Run: headless pygame with SDL's dummy video driver; simulated clock (each Clock.tick advances the game by its frame time, no real sleeping); random seed 0; keys injected as events and as key.get_pressed() state; no mouse input.
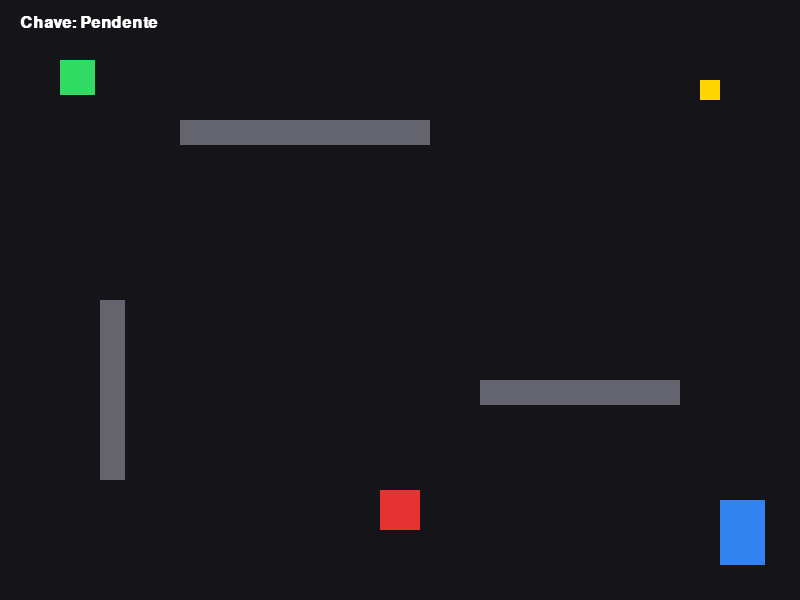
Frame 1 of 4 · flips 1–60 · no input
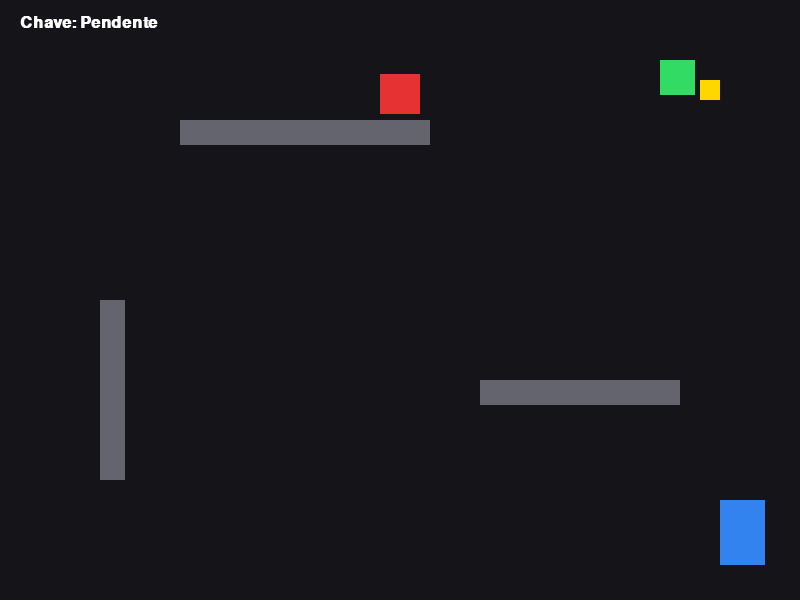
Frame 2 of 4 · flips 61–180 · tapped SPACE, RETURN · held RIGHT (→), D
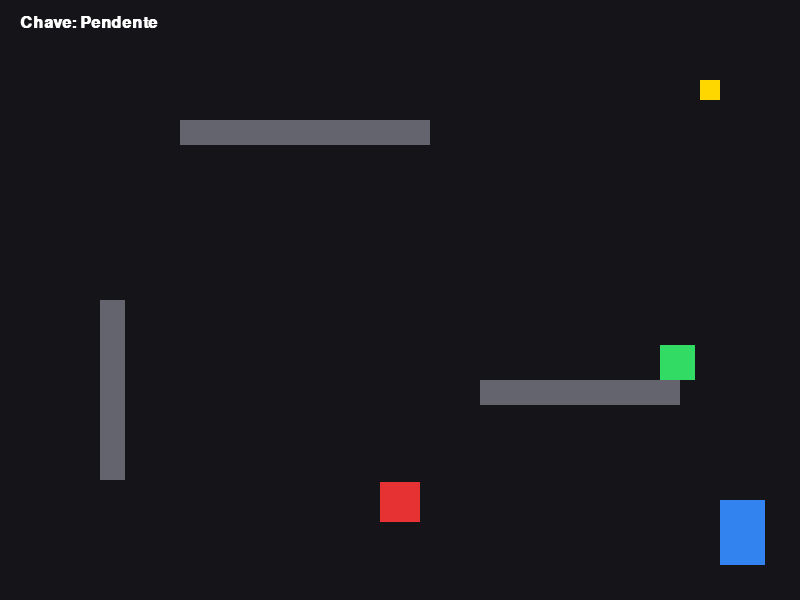
Frame 3 of 4 · flips 181–300 · held DOWN (↓), S
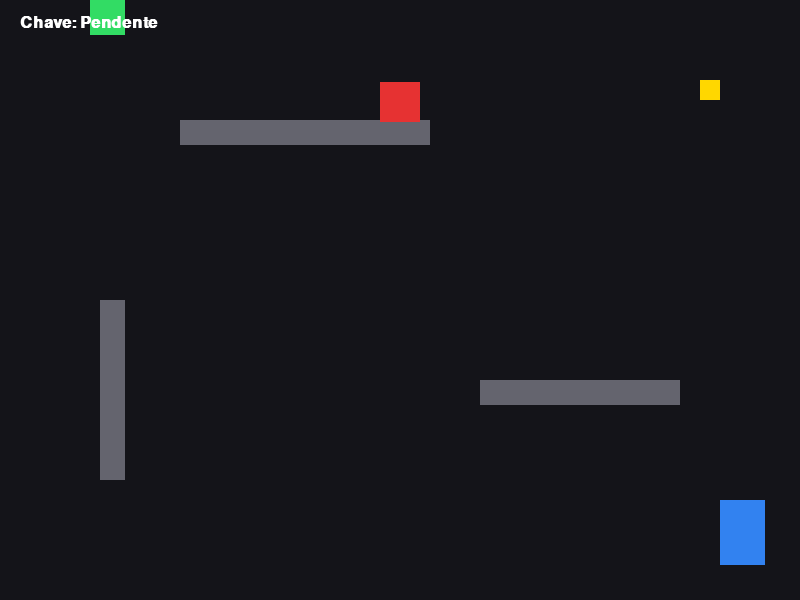
Frame 4 of 4 · flips 301–420 · held LEFT (←), A, UP (↑), W

The pygame program that drew these frames:


import pygame
import sys

# Inicialização
pygame.init()

LARGURA, ALTURA = 800, 600
tela = pygame.display.set_mode((LARGURA, ALTURA))
pygame.display.set_caption("Operação Stealth - Edição Colaborativa")

relogio = pygame.time.Clock()
fonte = pygame.font.SysFont("arial", 24, bold=True)

# Cores
PRETO = (20, 20, 25)
VERDE_HEROI = (50, 220, 100)
VERMELHO_GUARDA = (230, 50, 50)
AMARELO_CHAVE = (255, 215, 0)
AZUL_PORTA = (50, 130, 240)
CINZA_PAREDE = (100, 100, 110)
BRANCO = (255, 255, 255)

# Personagens e objetos
heroi = pygame.Rect(60, 60, 35, 35)
velocidade_heroi = 5

guarda = pygame.Rect(380, 250, 40, 40)
velocidade_guarda = 4
direcao_guarda = 1

chave = pygame.Rect(700, 80, 20, 20)
porta = pygame.Rect(720, 500, 45, 65)

# Três paredes adicionadas
obstaculos = [
    pygame.Rect(180, 120, 250, 25),
    pygame.Rect(100, 300, 25, 180),
    pygame.Rect(480, 380, 200, 25)
]

# Estados do jogo
pegou_chave = False
status_jogo = "JOGANDO"


def mover_com_colisao(personagem, dx, dy):
    # Movimento horizontal
    personagem.x += dx

    for parede in obstaculos:
        if personagem.colliderect(parede):
            if dx > 0:
                personagem.right = parede.left
            elif dx < 0:
                personagem.left = parede.right

    # Movimento vertical
    personagem.y += dy

    for parede in obstaculos:
        if personagem.colliderect(parede):
            if dy > 0:
                personagem.bottom = parede.top
            elif dy < 0:
                personagem.top = parede.bottom

    # Impede sair da tela
    personagem.clamp_ip(tela.get_rect())


while True:

    for evento in pygame.event.get():

        if evento.type == pygame.QUIT:
            pygame.quit()
            sys.exit()

        # Reiniciar o jogo
        if evento.type == pygame.KEYDOWN and evento.key == pygame.K_r:
            heroi.topleft = (60, 60)
            guarda.topleft = (380, 250)
            direcao_guarda = 1
            pegou_chave = False
            status_jogo = "JOGANDO"

    if status_jogo == "JOGANDO":

        # Movimentação do herói
        teclas = pygame.key.get_pressed()

        dx, dy = 0, 0

        if teclas[pygame.K_LEFT] or teclas[pygame.K_a]:
            dx = -velocidade_heroi

        if teclas[pygame.K_RIGHT] or teclas[pygame.K_d]:
            dx = velocidade_heroi

        if teclas[pygame.K_UP] or teclas[pygame.K_w]:
            dy = -velocidade_heroi

        if teclas[pygame.K_DOWN] or teclas[pygame.K_s]:
            dy = velocidade_heroi

        mover_com_colisao(heroi, dx, dy)

        # Patrulha do guarda
        guarda.y += velocidade_guarda * direcao_guarda

        if guarda.top <= 40 or guarda.bottom >= ALTURA - 40:
            direcao_guarda *= -1

        # Colisão com a chave
        if not pegou_chave and heroi.colliderect(chave):
            pegou_chave = True

        # Colisão com o guarda
        if heroi.colliderect(guarda):
            status_jogo = "PERDEU"

        # Verifica se chegou na porta
        if pegou_chave and heroi.colliderect(porta):
            status_jogo = "VENCEU"

    # Desenho da tela
    tela.fill(PRETO)

    # Porta
    pygame.draw.rect(tela, AZUL_PORTA, porta)

    # Chave
    if not pegou_chave:
        pygame.draw.rect(tela, AMARELO_CHAVE, chave)

    # Paredes
    for parede in obstaculos:
        pygame.draw.rect(tela, CINZA_PAREDE, parede)

    # Personagens
    pygame.draw.rect(tela, VERDE_HEROI, heroi)
    pygame.draw.rect(tela, VERMELHO_GUARDA, guarda)

    # Interface
    texto_chave = "Chave: OK!" if pegou_chave else "Chave: Pendente"
    hud = fonte.render(texto_chave, True, BRANCO)
    tela.blit(hud, (20, 15))

    if status_jogo == "PERDEU":
        msg = fonte.render(
            "CAPTURADO! Pressione R para tentar novamente.",
            True, VERMELHO_GUARDA
        )
        tela.blit(msg, (100, ALTURA // 2))

    elif status_jogo == "VENCEU":
        msg = fonte.render(
            "ESCAPOU COM SUCESSO! Pressione R para jogar.",
            True, VERDE_HEROI
        )
        tela.blit(msg, (100, ALTURA // 2))

    pygame.display.flip()
    relogio.tick(60)
